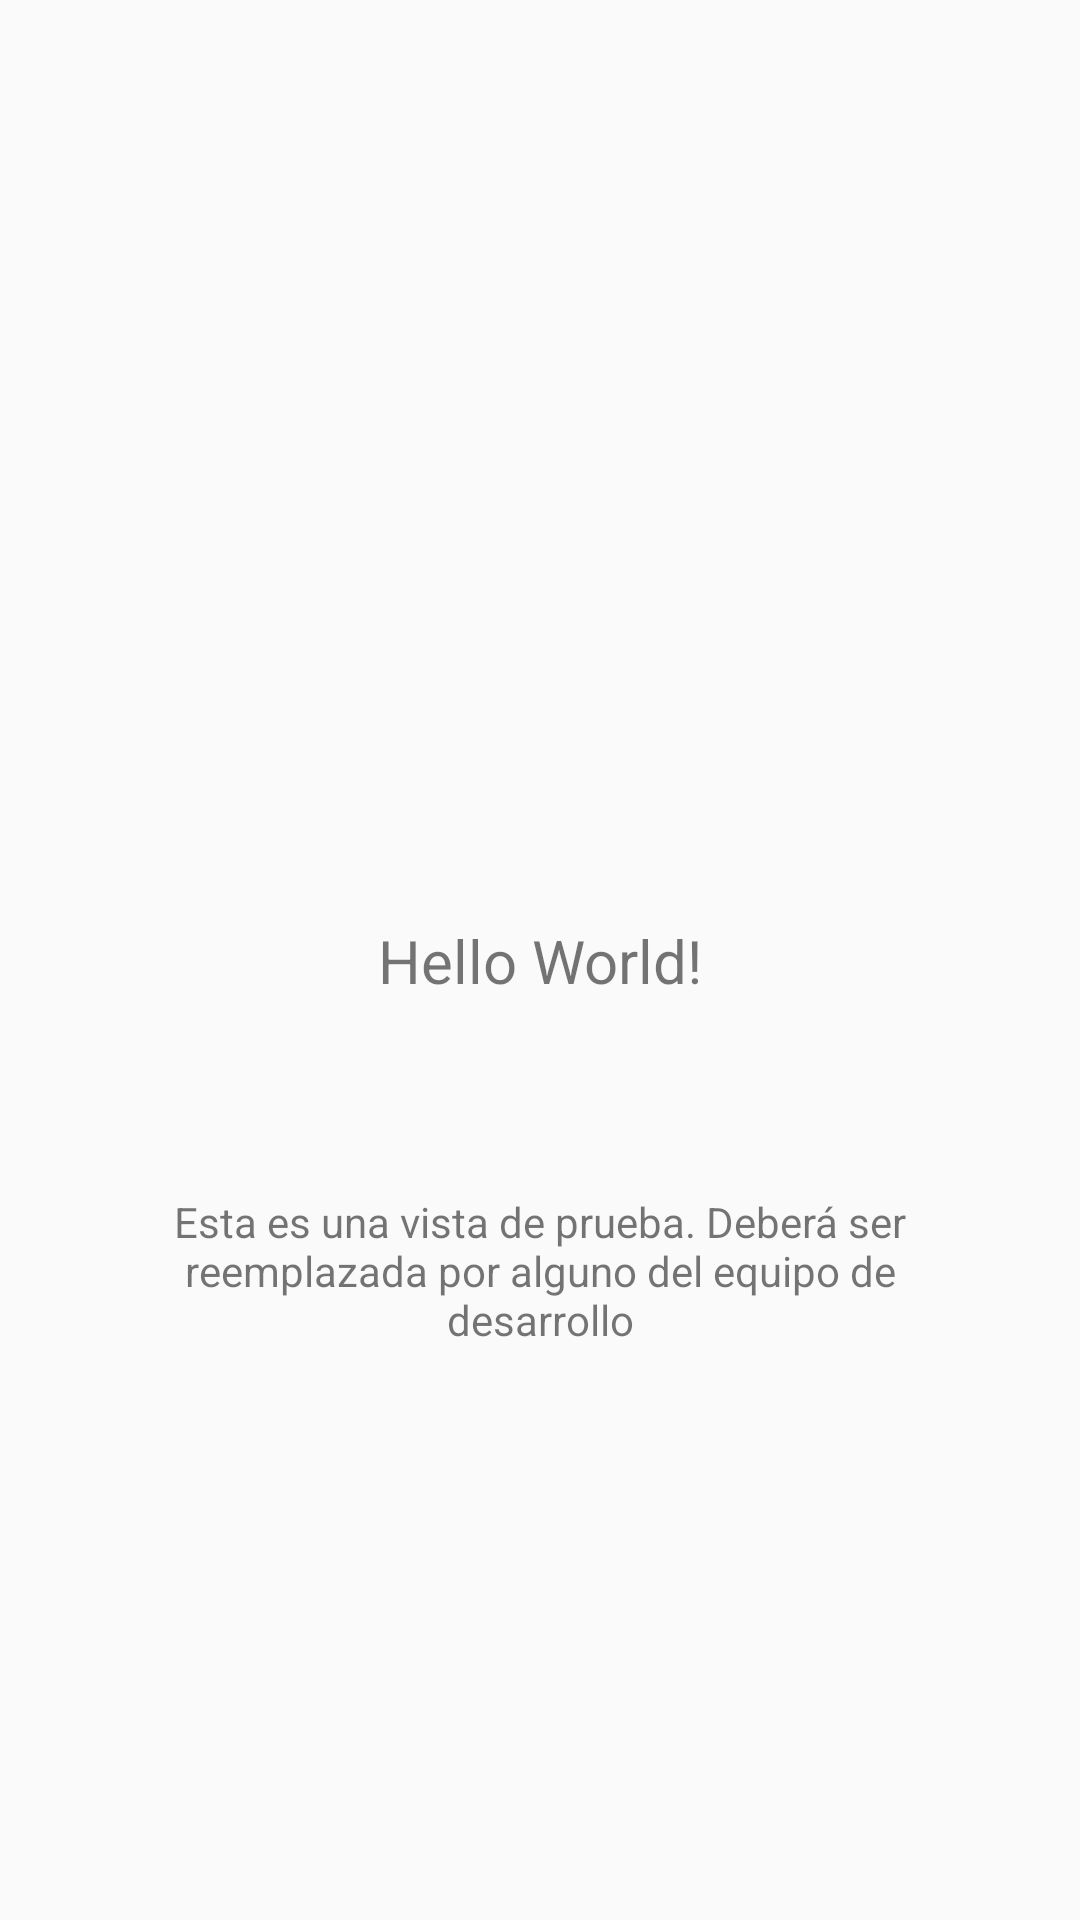

Reconstruct the res/layout file that produces this screen, plus the resources it refers to.
<!-- AndroidManifest.xml: application theme AppTheme.NoActionBar -->
<!-- res/layout/fragment_dummy.xml -->
<?xml version="1.0" encoding="utf-8"?>
<android.support.constraint.ConstraintLayout xmlns:android="http://schemas.android.com/apk/res/android"
    xmlns:app="http://schemas.android.com/apk/res-auto"
    android:layout_width="match_parent"
    android:layout_height="match_parent">

    <TextView
        android:id="@+id/et_dummy"
        android:layout_width="wrap_content"
        android:layout_height="wrap_content"
        android:text="Hello World!"
        android:textSize="20sp"
        app:layout_constraintBottom_toBottomOf="parent"
        app:layout_constraintLeft_toLeftOf="parent"
        app:layout_constraintRight_toRightOf="parent"
        app:layout_constraintTop_toTopOf="parent" />

    <TextView
        android:id="@+id/til_area"
        android:layout_width="0dp"
        android:layout_height="wrap_content"
        android:layout_marginEnd="32dp"
        android:layout_marginStart="32dp"
        android:layout_marginTop="64dp"
        android:gravity="center"
        android:text="Esta es una vista de prueba. Deberá ser reemplazada por alguno del equipo de desarrollo"
        app:layout_constraintEnd_toEndOf="parent"
        app:layout_constraintStart_toStartOf="parent"
        app:layout_constraintTop_toBottomOf="@+id/et_dummy" />

</android.support.constraint.ConstraintLayout>
<!-- resources referenced by this layout -->
<resources>
  <style name="AppTheme.NoActionBar">
          <item name="windowActionBar">false</item>
          <item name="windowNoTitle">true</item>
      </style>
</resources>
